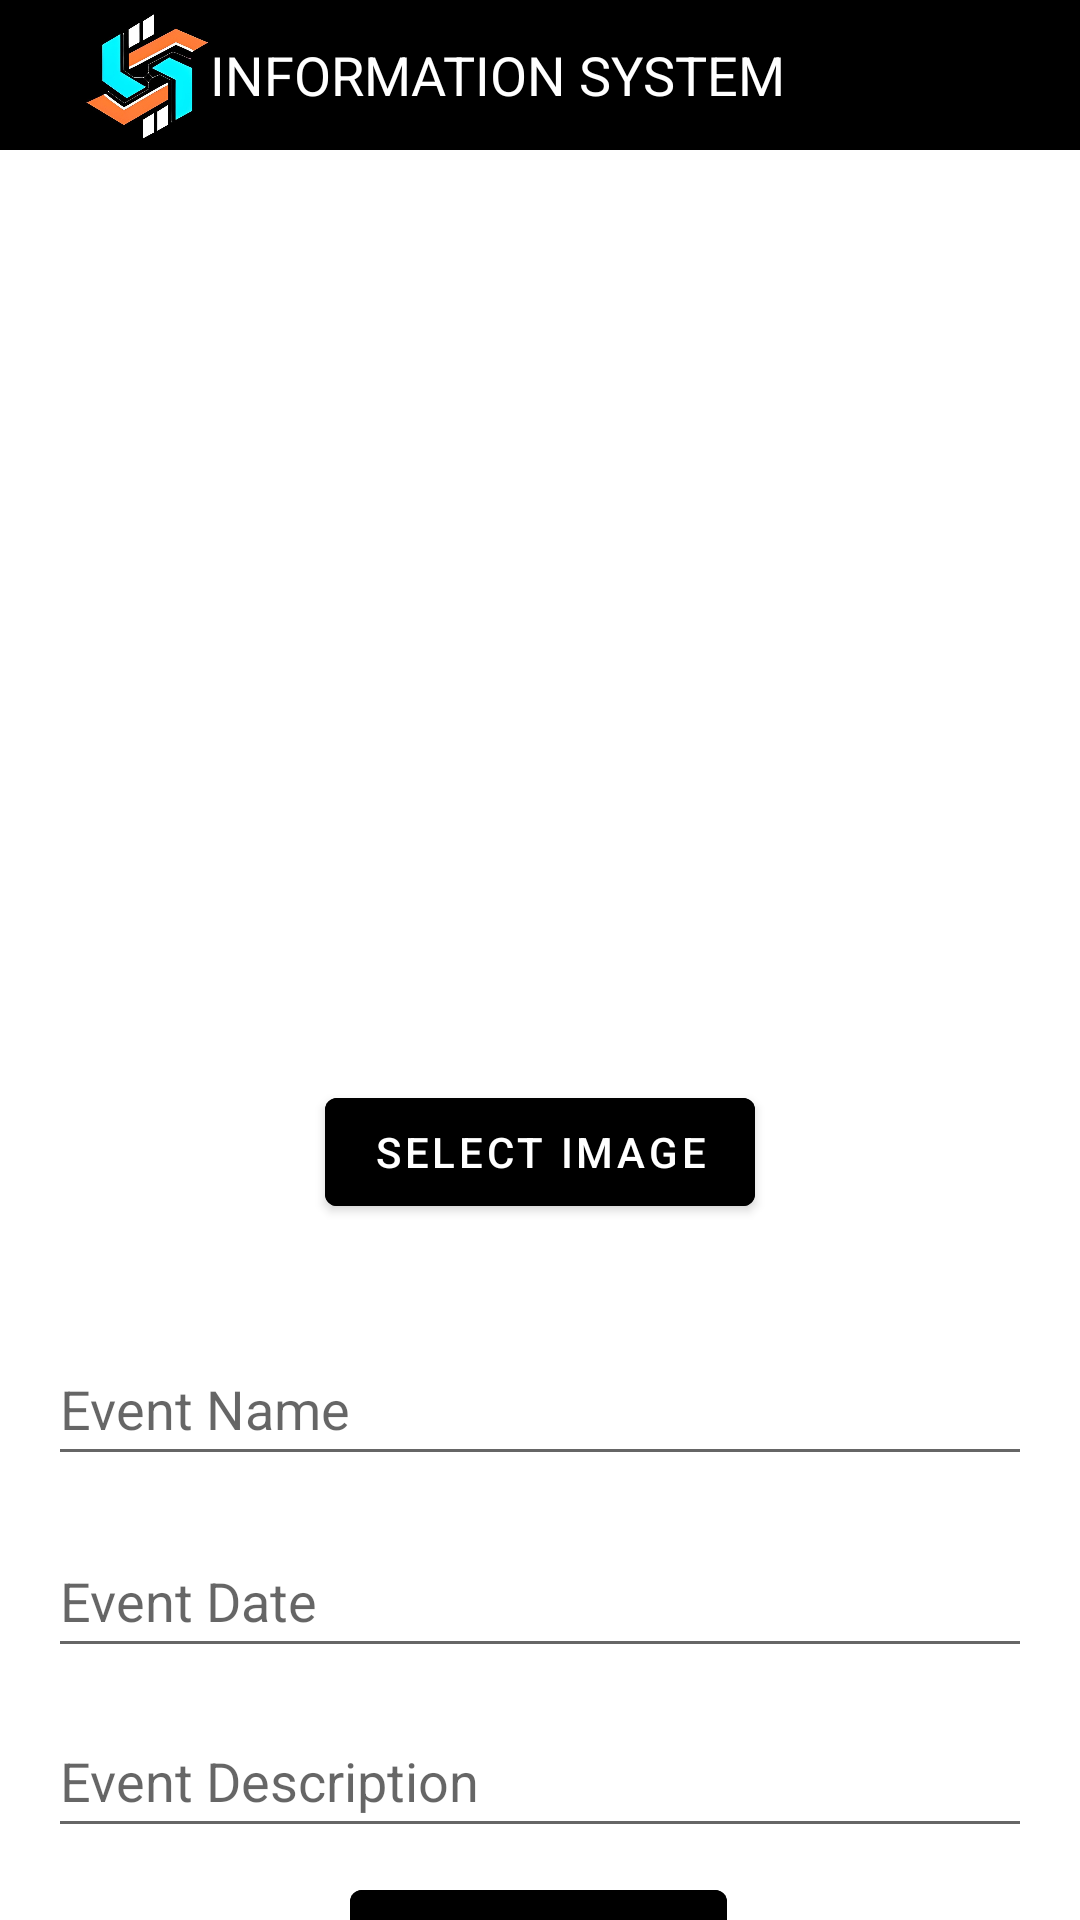

Layout XML and referenced resources for this Android screen:
<!-- AndroidManifest.xml: application theme AppTheme -->
<!-- res/layout/add_event_activity.xml -->
<?xml version="1.0" encoding="utf-8"?>

<androidx.constraintlayout.widget.ConstraintLayout xmlns:android="http://schemas.android.com/apk/res/android"
    xmlns:app="http://schemas.android.com/apk/res-auto"
    xmlns:tools="http://schemas.android.com/tools"
    android:layout_width="match_parent"
    android:id="@+id/drawer_layout"
    android:layout_height="match_parent"
    tools:context=".AddEventActivity">

    
    <androidx.appcompat.widget.Toolbar
        android:id="@+id/toolbar"
        android:layout_width="match_parent"
        android:layout_height="50dp"
        android:background="@color/black"
        app:layout_constraintEnd_toEndOf="parent"
        app:layout_constraintStart_toStartOf="parent"
        app:layout_constraintTop_toTopOf="parent"
        app:navigationIcon="@drawable/ic_arrow_back"
        app:navigationIconTint="@android:color/white"
        app:contentInsetStart="20dp">

    
    <ImageView
        android:id="@+id/puma_logo"
        android:layout_width="50dp"
        android:layout_height="50dp"
        android:layout_gravity="center_vertical"
        android:src="@drawable/pumais"
        android:paddingStart="8dp"/>

    
    <TextView
        android:id="@+id/toolbarText"
        android:layout_width="wrap_content"
        android:layout_height="wrap_content"
        android:text="INFORMATION SYSTEM"
        android:textColor="#FFFFFF"
        android:textSize="18sp"
        android:layout_marginStart="8dp" />

</androidx.appcompat.widget.Toolbar>
    

    <ImageView
        android:id="@+id/eventImageView"
        android:layout_width="200dp"
        android:layout_height="200dp"
        android:layout_marginTop="132dp"
        android:scaleType="centerCrop"
        app:layout_constraintEnd_toEndOf="parent"
        app:layout_constraintHorizontal_bias="0.497"
        app:layout_constraintStart_toStartOf="parent"
        app:layout_constraintTop_toTopOf="parent" />

    <com.google.android.material.button.MaterialButton
        android:id="@+id/selectImageButton"
        android:layout_width="wrap_content"
        android:layout_height="wrap_content"
        android:layout_marginTop="28dp"
        android:text="Select Image"
        android:backgroundTint="@android:color/black"
        android:textColor="@android:color/white"
        app:layout_constraintEnd_toEndOf="parent"
        app:layout_constraintStart_toStartOf="parent"
        app:layout_constraintTop_toBottomOf="@id/eventImageView" />

    <EditText
        android:id="@+id/eventNameEditText"
        android:layout_width="0dp"
        android:layout_height="48dp"
        android:layout_marginHorizontal="16dp"
        android:layout_marginTop="36dp"
        android:hint="Event Name"
        android:inputType="text"
        app:layout_constraintEnd_toEndOf="parent"
        app:layout_constraintStart_toStartOf="parent"
        app:layout_constraintTop_toBottomOf="@id/selectImageButton" />

    <EditText
        android:id="@+id/eventDateEditText"
        android:layout_width="0dp"
        android:layout_height="48dp"
        android:layout_marginHorizontal="16dp"
        android:layout_marginTop="16dp"
        android:hint="Event Date"
        android:inputType="date"
        app:layout_constraintEnd_toEndOf="parent"
        app:layout_constraintHorizontal_bias="1.0"
        app:layout_constraintStart_toStartOf="parent"
        app:layout_constraintTop_toBottomOf="@id/eventNameEditText" />

    <EditText
        android:id="@+id/eventDescriptionEditText"
        android:layout_width="0dp"
        android:layout_height="48dp"
        android:layout_marginHorizontal="16dp"
        android:layout_marginTop="12dp"
        android:hint="Event Description"
        android:inputType="textMultiLine"
        app:layout_constraintEnd_toEndOf="parent"
        app:layout_constraintHorizontal_bias="1.0"
        app:layout_constraintStart_toStartOf="parent"
        app:layout_constraintTop_toBottomOf="@id/eventDateEditText" />

    <com.google.android.material.button.MaterialButton
        android:id="@+id/saveEventButton"
        android:layout_width="wrap_content"
        android:layout_height="wrap_content"
        android:layout_marginTop="8dp"
        android:text="Save Event"
        android:backgroundTint="@android:color/black"
        android:textColor="@android:color/white"
        app:layout_constraintEnd_toEndOf="parent"
        app:layout_constraintHorizontal_bias="0.498"
        app:layout_constraintStart_toStartOf="parent"
        app:layout_constraintTop_toBottomOf="@id/eventDescriptionEditText" />

</androidx.constraintlayout.widget.ConstraintLayout>
<!-- resources referenced by this layout -->
<resources>
  <color name="black">#000000</color>
  <!-- drawable pumais: png bitmap (drawable, 463156 bytes) -->
  <style name="AppTheme" parent="Theme.MaterialComponents.DayNight.NoActionBar">
          
          <item name="colorPrimary">@color/black</item>
          <item name="colorPrimaryVariant">@color/black</item>
          <item name="colorOnPrimary">@color/white</item>
          <item name="colorSecondary">@color/teal_200</item>
          <item name="colorSecondaryVariant">@color/teal_700</item>
          <item name="colorOnSecondary">@color/black</item>
  
          
          <item name="android:statusBarColor">@android:color/black</item>
  
          
          <item name="android:windowLightStatusBar">false</item>
  
      </style>
  <color name="white">#FFFFFF</color>
  <color name="teal_200">#03DAC5</color>
  <color name="teal_700">#018786</color>
</resources>
